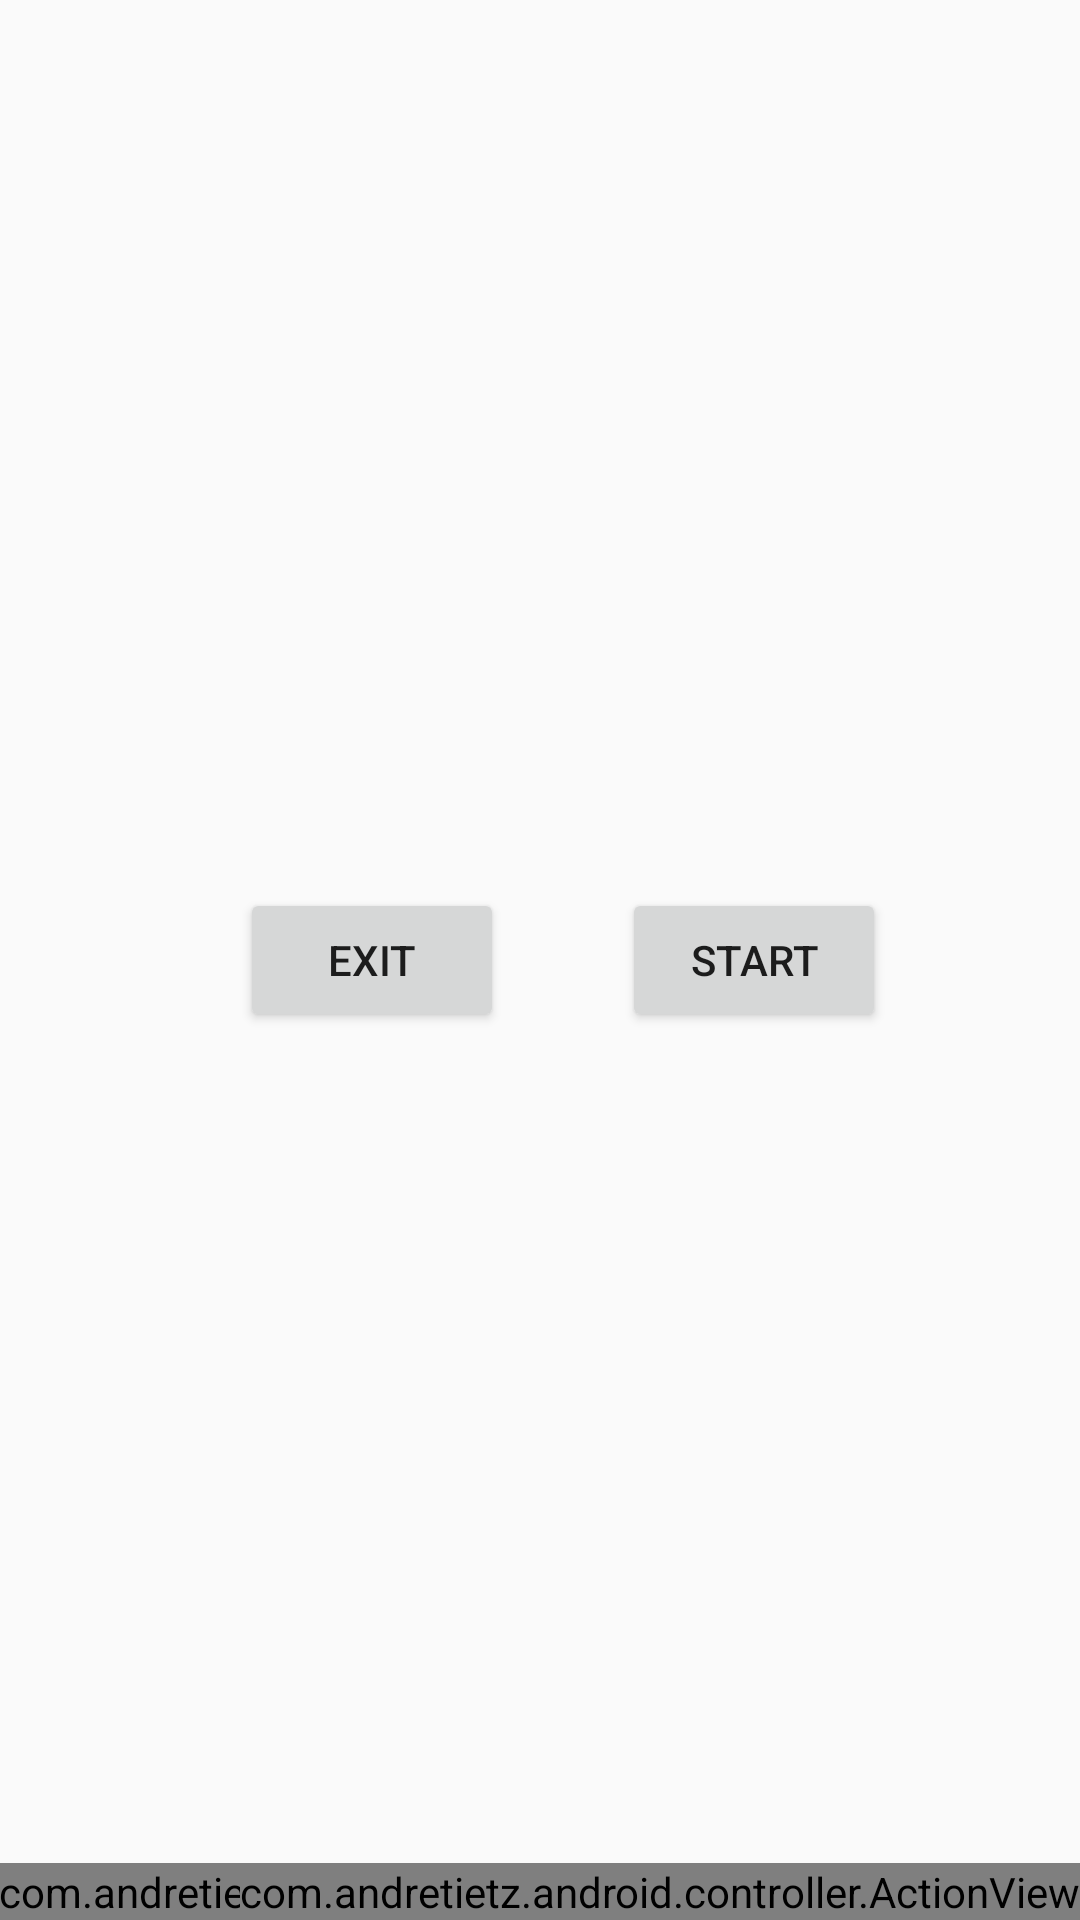

The Android layout XML behind this screen, and the referenced resources:
<!-- AndroidManifest.xml: application theme AppTheme -->
<!-- res/layout/activity_main.xml -->
<?xml version="1.0" encoding="utf-8"?>
<RelativeLayout xmlns:android="http://schemas.android.com/apk/res/android"
    xmlns:tools="http://schemas.android.com/tools"
    xmlns:app="http://schemas.android.com/apk/res-auto"
    android:id="@+id/activity_main"
    android:layout_width="match_parent"
    android:layout_height="match_parent"
    android:paddingBottom="@dimen/activity_vertical_margin"
    android:paddingLeft="@dimen/activity_horizontal_margin"
    android:paddingRight="@dimen/activity_horizontal_margin"
    android:paddingTop="@dimen/activity_vertical_margin"
    tools:context="com.example.kevinwu.maze_navigation.MainActivity">

    <com.andretietz.android.controller.DirectionView
        app:vibrate="true"
        android:id="@+id/viewDirection"
        android:layout_width="wrap_content"
        android:layout_height="wrap_content"
        android:layout_alignParentBottom="true"
        android:layout_alignParentStart="true"/>

    <com.andretietz.android.controller.ActionView
        app:vibrate="true"
        android:id="@+id/viewAction"
        android:layout_width="wrap_content"
        android:layout_height="wrap_content"
        android:layout_alignParentBottom="true"
        android:layout_alignParentEnd="true" />

    <TextView
        android:layout_width="wrap_content"
        android:layout_height="wrap_content"
        android:textAppearance="?android:attr/textAppearanceLarge"
        tools:text="Your Input here"
        android:id="@+id/textDirection"
        android:layout_alignParentTop="true" />
    <TextView
        android:layout_width="wrap_content"
        android:layout_height="wrap_content"
        android:textAppearance="?android:attr/textAppearanceLarge"
        tools:text="Your Input here"
        android:id="@+id/textAction"
        android:layout_below="@+id/textDirection"
        android:layout_alignParentStart="true"/>

    <Button
        android:layout_width="wrap_content"
        android:layout_height="wrap_content"
        android:id="@+id/button"
        android:text="Start"
        android:onClick="startGame"
        android:layout_centerVertical="true"
        android:layout_alignEnd="@+id/viewDirection" />

    <Button
        android:text="Exit"
        android:layout_width="wrap_content"
        android:layout_height="wrap_content"
        android:layout_alignBottom="@+id/button"
        android:layout_alignStart="@+id/viewAction"
        android:id="@+id/button2"
        android:onClick="exitGame" />


</RelativeLayout>
<!-- resources referenced by this layout -->
<resources>
  <style name="AppTheme" parent="Theme.AppCompat.Light.DarkActionBar">
          
          <item name="colorPrimary">@color/colorPrimary</item>
          <item name="colorPrimaryDark">@color/colorPrimaryDark</item>
          <item name="colorAccent">@color/colorAccent</item>
      </style>
  <color name="colorPrimary">#3F51B5</color>
  <color name="colorPrimaryDark">#303F9F</color>
  <color name="colorAccent">#FF4081</color>
</resources>
